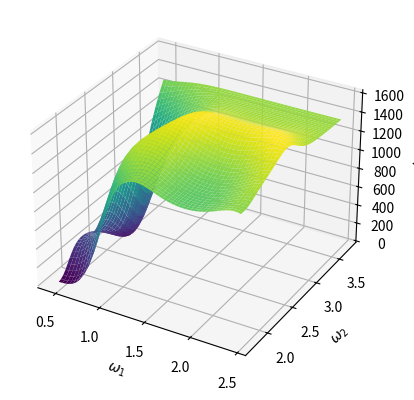

The matplotlib source for this figure:
#%% Librerías utilizadas
#%matplotlib qt
import numpy as np
import matplotlib.pyplot as plt
from mpl_toolkits.mplot3d import Axes3D
from numpy.linalg import inv
from numpy import dot


def functionJ(Z, W):
    N = len(Z)
    M = len(W)
    S = np.zeros((N, 2*M),dtype=complex)
    for m in range (0,M):
        for n in range(0, N):
            S[n, m] = np.cos(n * W[m])
            S[n, m + 2] = np.sin(n * W[m])

    #J = np.dot(np.dot(np.dot(Z.transpose(), S), np.linalg.inv(np.dot(S.transpose(), S))), np.dot(S.transpose(), Z))
    J = dot(Z.transpose(), S)
    J = dot(J, inv(dot(S.transpose(), S)))
    J= dot(J,dot(S.transpose(),Z))
    return np.abs(J)


#%%
# Definición de constantes y unidades
kHz = 10 ** 3
MHz = 10 ** 6
GHz = 10 ** 9

c = 3 * 10 ** 8

#%%
# Definición de variables
N = 8                       #Número de sensores
M = 2                       #Número de sinusoides
theta_deg = 60              #DOA en grados
theta = theta_deg * np.pi / 180           #DOA en radianes

# Definición de ruido
mean_nu = 0
var_nu = 0.5
std_nu = np.sqrt(var_nu)
Nu = np.random.normal(mean_nu, std_nu, size=N)

# Defición de señal y array de sensores
f1 = 900 * MHz  #Frecuencia de la señal transmitida 2
f2 = 1.7 * GHz  #Frecuencia de la señal transmitida 2
f=np.array([f1,f2])
a1 = 10  #Amplitud de la señal transmitida 1
a2 = 20
a=np.array([a1,a2])
lambda1 = c / f1  #Longitud de onda de la señal transmitida
lambda2 = c / f2  #Longitud de onda de la señal transmitida
d = lambda2 / 2             #Separación entre sensores
phi1 = (2 * np.pi * f1 / c) * d * np.sin(theta)  #Fase entre sensores para la f1
phi2 = (2 * np.pi * f2 / c) * d * np.sin(theta)  #Fase entre sensores para la f2
phi=np.array([phi1,phi2])
Ts = d * np.sin(theta)/c  #Período de muestreo por la separación de los sensores
fs = 1 / Ts
w1 = f1 * np.pi / (fs / 2) #Frecuencia discreta normalizada 1
w2 = f2 * np.pi / (fs / 2)  #Frecuencia discreta normalizada 2
W=np.array([w1,w2])


#%% Definición del vector de muestras Z
Z = np.zeros(N)
A1 = a1 * np.cos(phi1)
A2 = a2 * np.cos(phi2)
B1 = -a1 * np.sin(phi1)
B2 = -a2 * np.sin(phi2)
Alpha = np.array([A1,A2,B1,B2])
S = np.zeros((N, 2*M))
for m in range (0,M):
    for n in range(0, N):
        S[n, m] = np.cos(n * W[m])
        S[n, m+2] = np.sin(n * W[m])
Z = np.dot(S, Alpha) + Nu

#%% Estimación de w1 y w2
W1_est = np.linspace(w1 - 1, w1 + 1, 50)
W2_est = np.linspace(w2 - 1, w2 + 1, 50)

J=np.zeros((len(W1_est),len(W2_est)))

for i in range(0, len(W1_est)):
    for j in range(0, len(W2_est)):
        W_est=np.array([W1_est[i],W2_est[j]])
        J[i,j]=functionJ(Z,W_est)

#%% Ploteo de J en 3D
fig = plt.figure()
ax = fig.add_subplot(111, projection='3d')
X, Y = np.meshgrid(W1_est, W2_est)
ax.plot_surface(X, Y, J, cmap='viridis')
ax.set_xlabel(r'$\omega_1$')
ax.set_ylabel(r'$\omega_2$')
ax.set_zlabel('J')
plt.show()

#%% Busco el máximo de la función
idx = np.where(J == J.max())
w1_est = W1_est[idx[0]]
w2_est = W2_est[idx[1]]
W_est=np.array([w1_est,w2_est])
f1_est = w1_est * (fs / 2) / np.pi
f2_est = w2_est * (fs / 2) / np.pi
print("f1_est=" + str(f1_est) + "\nf2_est=" + str(f2_est))

#%% Habiendo encontrado el máximo hago una búsqueda más fina con mayor resolución
W1_est = np.linspace(w1_est - 0.05, w1_est + 0.05, 50)
W2_est = np.linspace(w2_est - 0.05, w2_est + 0.05, 50)

J=np.zeros((len(W1_est),len(W2_est)))

for i in range(0, len(W1_est)):
    for j in range(0, len(W2_est)):
        W_est=np.array([W1_est[i],W2_est[j]])
        J[i,j]=functionJ(Z,W_est)

#%%Busco nuevamente el máximo
idx = np.where(J == J.max())
w1_est = W1_est[idx[0]]
w2_est = W2_est[idx[1]]
W_est=np.array([w1_est,w2_est])
f1_est = w1_est * (fs / 2) / np.pi
f2_est = w2_est * (fs / 2) / np.pi
print("f1_est=" + str(f1_est) + "\nf2_est=" + str(f2_est))

#%% Defino la matriz S con las frecuencias estimadas
S_est = np.zeros((N, 2*M))
for m in range (0,M):
    for n in range(0, N):
        S_est[n, m] = np.cos(n * W_est[m])
        S_est[n, m + 2] = np.sin(n * W_est[m])
        
#%%Calculo el vector Alpha estimado y los valores am_est y phim_est
Alpha_est = inv(dot(S_est.transpose(), S_est))
Alpha_est = dot(Alpha_est, dot(S_est.transpose(), Z))
A1_est,A2_est,B1_est,B2_est=Alpha_est[0],Alpha_est[1],Alpha_est[2],Alpha_est[3]
a1_est = np.sqrt(A1_est ** 2 + B1_est ** 2)
phi1_est = np.arctan(-1*B1_est / A1_est)
if phi1_est < 0:
        phi1_est=phi1_est+np.pi
a2_est = np.sqrt(A2_est** 2 + B2_est** 2)
phi2_est = np.arctan(-1*B2_est / A2_est)
if phi2_est < 0:
        phi2_est=phi2_est+np.pi
print("a1_est=" + str(a1_est) + "\tphi1_est=" + str(phi1_est) + "\na2_est=" + str(a2_est) + "\tphi2_est=" + str(phi2_est))

#%% Obtengo el ángulo de arribo estimado
theta1_est = np.arcsin(phi1_est / (d * 2 * np.pi * f1_est / c))
theta2_est = np.arcsin(phi2_est / (d * 2 * np.pi * f2_est / c))
theta_est = np.average([theta1_est, theta2_est])
theta_deg_est= theta_est*180/np.pi
print("Direction of arrival = "+str(theta_deg_est)+"°")


#%% Obtengo la varianza del ruido
var_nu_est = Z - dot(S_est, Alpha_est)
var_nu_est= np.sqrt(1/N * dot(var_nu_est.transpose(),var_nu_est))
print("Varianza del ruido = "+str(var_nu_est))
